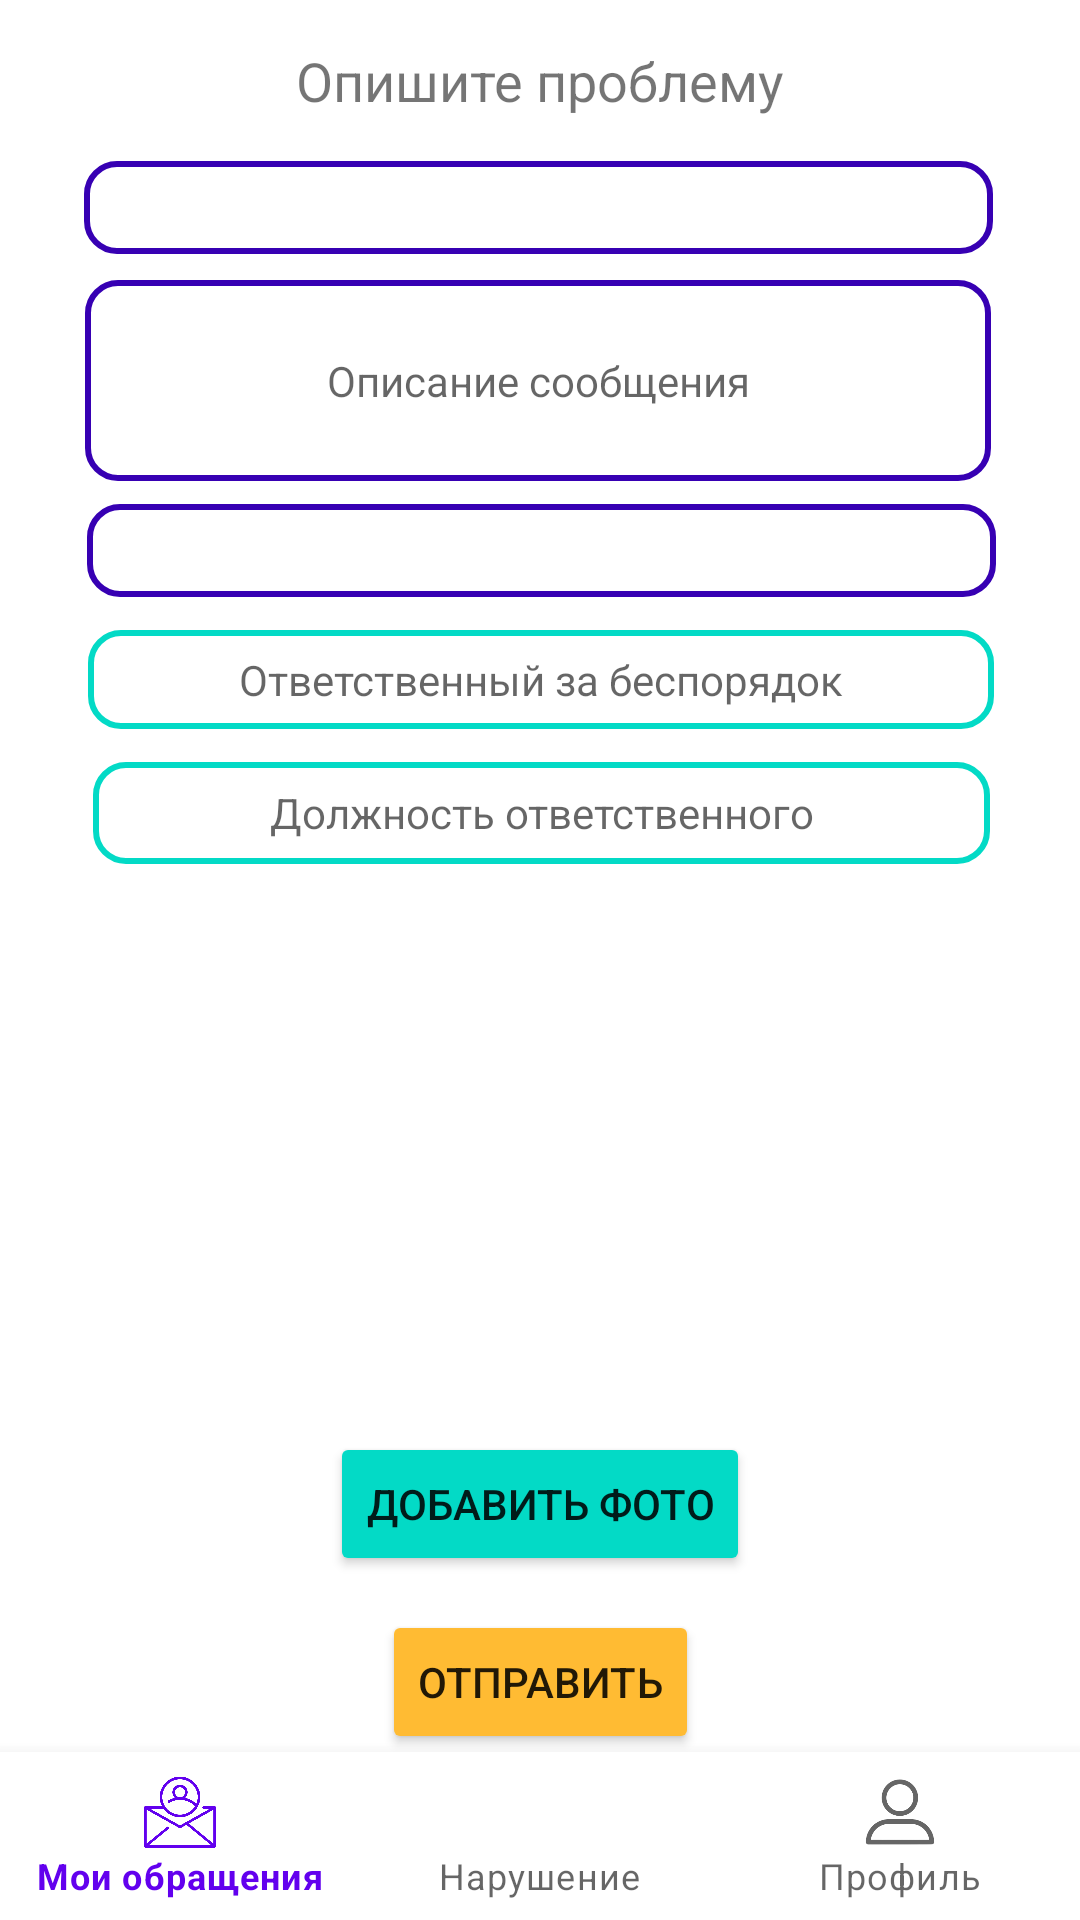

Produce the Android XML layout that renders to this screen, including the resource entries it uses.
<!-- AndroidManifest.xml: application theme Theme.SSKplatform -->
<!-- res/layout/fragment_violation.xml -->
<?xml version="1.0" encoding="utf-8"?>
<androidx.constraintlayout.widget.ConstraintLayout xmlns:android="http://schemas.android.com/apk/res/android"
    xmlns:app="http://schemas.android.com/apk/res-auto"
    xmlns:tools="http://schemas.android.com/tools"
    android:layout_width="match_parent"
    android:layout_height="match_parent"
    tools:context=".ui.violation.ViolationActivity">

    <TextView
        android:id="@+id/text_violation"
        android:layout_width="310dp"
        android:layout_height="24dp"
        android:layout_marginStart="8dp"
        android:layout_marginTop="8dp"
        android:layout_marginEnd="8dp"
        android:text="Опишите проблему"
        android:textAlignment="center"
        android:textSize="18sp"
        app:layout_constraintBottom_toBottomOf="parent"
        app:layout_constraintEnd_toEndOf="parent"
        app:layout_constraintHorizontal_bias="0.494"
        app:layout_constraintStart_toStartOf="parent"
        app:layout_constraintTop_toTopOf="parent"
        app:layout_constraintVertical_bias="0.011" />

    <Button
        android:id="@+id/send"
        android:layout_width="wrap_content"
        android:layout_height="wrap_content"
        android:onClick="send"
        android:text="@string/send"
        app:layout_constraintBottom_toBottomOf="parent"
        app:layout_constraintEnd_toEndOf="parent"
        app:layout_constraintStart_toStartOf="parent"
        app:layout_constraintTop_toBottomOf="@+id/add_picture"
        app:layout_constraintVertical_bias="0.171"
        android:backgroundTint="@android:color/holo_orange_light"/>


    <Button
        android:id="@+id/add_picture"
        android:layout_width="wrap_content"
        android:layout_height="wrap_content"
        android:backgroundTint="@color/design_default_color_secondary"
        android:text="@string/add_photo"
        app:layout_constraintBottom_toBottomOf="parent"
        app:layout_constraintEnd_toEndOf="parent"
        app:layout_constraintStart_toStartOf="parent"
        app:layout_constraintTop_toBottomOf="@+id/text_violation"
        app:layout_constraintVertical_bias="0.793" />

    <EditText
        android:id="@+id/v_message"
        style="@style/Widget.MaterialComponents.TextInputLayout.OutlinedBox"
        android:layout_width="302dp"
        android:layout_height="67dp"
        android:background="@drawable/edit_text_border_purple"
        android:ems="10"
        android:gravity="center"
        android:hint="Описание сообщения"
        android:lines="8"
        android:maxLines="10"
        android:minLines="6"
        android:scrollbars="vertical"
        android:inputType="textMultiLine"
        app:layout_constraintBottom_toTopOf="@+id/add_picture"
        app:layout_constraintEnd_toEndOf="parent"
        app:layout_constraintHorizontal_bias="0.486"
        app:layout_constraintStart_toStartOf="parent"
        app:layout_constraintTop_toBottomOf="@+id/text_violation"
        app:layout_constraintVertical_bias="0.147"
        />

    <Spinner
        android:id="@+id/v_location"
        style="@style/Widget.MaterialComponents.TextInputLayout.OutlinedBox"
        android:layout_width="303dp"
        android:layout_height="31dp"
        android:background="@drawable/edit_text_border_purple"
        android:ems="10"
        android:gravity="center"
        android:inputType="text"
        android:lines="8"
        android:maxLines="10"
        android:minLines="6"
        android:scrollbars="vertical"
        app:layout_constraintBottom_toTopOf="@+id/add_picture"
        app:layout_constraintEnd_toEndOf="parent"
        app:layout_constraintHorizontal_bias="0.509"
        app:layout_constraintStart_toStartOf="parent"
        app:layout_constraintTop_toBottomOf="@+id/text_violation"
        app:layout_constraintVertical_bias="0.317" />

    <EditText
        android:id="@+id/v_responsible"
        style="@style/Widget.MaterialComponents.TextInputLayout.OutlinedBox"
        android:layout_width="302dp"
        android:layout_height="33dp"
        android:background="@drawable/edit_text_border_cyan"
        android:ems="10"
        android:gravity="center"
        android:hint="Ответственный за беспорядок"
        android:inputType="text"
        android:lines="8"
        android:maxLines="10"
        android:minLines="6"
        android:scrollbars="vertical"
        app:layout_constraintBottom_toTopOf="@+id/add_picture"
        app:layout_constraintEnd_toEndOf="parent"
        app:layout_constraintHorizontal_bias="0.504"
        app:layout_constraintStart_toStartOf="parent"
        app:layout_constraintTop_toBottomOf="@+id/text_violation"
        app:layout_constraintVertical_bias="0.422" />

    <EditText
        android:id="@+id/v_position"
        style="@style/Widget.MaterialComponents.TextInputLayout.OutlinedBox"
        android:layout_width="299dp"
        android:layout_height="34dp"
        android:background="@drawable/edit_text_border_cyan"
        android:ems="10"
        android:gravity="center"
        android:hint="Должность ответственного"
        android:inputType="text"
        android:lines="8"
        android:maxLines="10"
        android:minLines="6"
        android:scrollbars="vertical"
        app:layout_constraintBottom_toTopOf="@+id/add_picture"
        app:layout_constraintEnd_toEndOf="parent"
        app:layout_constraintHorizontal_bias="0.509"
        app:layout_constraintStart_toStartOf="parent"
        app:layout_constraintTop_toBottomOf="@+id/text_violation"
        app:layout_constraintVertical_bias="0.532" />

    <Spinner
        android:id="@+id/v_title"
        style="@style/Widget.MaterialComponents.TextInputLayout.OutlinedBox"
        android:layout_width="303dp"
        android:layout_height="31dp"
        android:background="@drawable/edit_text_border_purple"
        android:ems="10"
        android:gravity="center"
        android:inputType="text"
        android:lines="8"
        android:maxLines="10"
        android:minLines="6"
        android:scrollbars="vertical"
        app:layout_constraintBottom_toTopOf="@+id/add_picture"
        app:layout_constraintEnd_toEndOf="parent"
        app:layout_constraintHorizontal_bias="0.49"
        app:layout_constraintStart_toStartOf="parent"
        app:layout_constraintTop_toBottomOf="@+id/text_violation"
        app:layout_constraintVertical_bias="0.037" />

    <ImageView
        android:id="@+id/picture"
        android:layout_width="164dp"
        android:layout_height="168dp"
        android:src="@drawable/ic_launcher_foreground"
        app:layout_constraintBottom_toBottomOf="parent"
        app:layout_constraintEnd_toEndOf="parent"
        app:layout_constraintHorizontal_bias="0.497"
        app:layout_constraintStart_toStartOf="parent"
        app:layout_constraintTop_toTopOf="parent"
        app:layout_constraintVertical_bias="0.63" />

    <com.google.android.material.bottomnavigation.BottomNavigationView
        android:id="@+id/menuViolations"
        android:layout_width="match_parent"
        android:layout_height="56dp"
        app:layout_constraintBottom_toBottomOf="parent"
        app:layout_constraintEnd_toEndOf="parent"
        app:layout_constraintStart_toStartOf="parent"
        app:layout_constraintTop_toTopOf="parent"
        app:layout_constraintVertical_bias="1.0"
        app:menu="@menu/bottom_nav_menu"/>


</androidx.constraintlayout.widget.ConstraintLayout>
<!-- resources referenced by this layout -->
<resources>
  <!-- drawable edit_text_border_cyan (drawable) -->
  <?xml version="1.0" encoding="utf-8"?>
  <selector xmlns:android="http://schemas.android.com/apk/res/android">
      <item>
          <shape android:shape="rectangle">
              <solid android:color="#ffffff"/>
              <corners android:radius="10dp"/>
  
              <stroke
                  android:width="2dp"
                  android:color="@color/design_default_color_secondary"/>
          </shape>
      </item>
  </selector>
  <!-- drawable edit_text_border_purple (drawable) -->
  <?xml version="1.0" encoding="utf-8"?>
  <selector xmlns:android="http://schemas.android.com/apk/res/android">
      <item>
          <shape android:shape="rectangle">
              <solid android:color="#ffffff"/>
              <corners android:radius="10dp"/>
  
  
              <stroke
                  android:width="2dp"
                  android:textColor="@color/black"
                  android:color="@color/design_default_color_primary_dark"/>
          </shape>
      </item>
  </selector>
  <string name="add_photo">Добавить фото</string>
  <string name="send">Отправить</string>
  <style name="Theme.SSKplatform" parent="Theme.MaterialComponents.Light.NoActionBar">
          
          <item name="colorPrimary">@color/purple_500</item>
          <item name="colorPrimaryVariant">@color/purple_700</item>
          <item name="colorOnPrimary">@color/white</item>
          
          <item name="colorSecondary">@color/teal_200</item>
          <item name="colorSecondaryVariant">@color/teal_700</item>
          <item name="colorOnSecondary">@color/black</item>
          
          <item name="android:statusBarColor">?attr/colorPrimaryVariant</item>
          
          <item name="android:windowFullscreen">true</item>
      </style>
  <color name="black">#FF000000</color>
  <color name="purple_500">#FF6200EE</color>
  <color name="purple_700">#FF3700B3</color>
  <color name="white">#FFFFFFFF</color>
  <color name="teal_200">#FF03DAC5</color>
  <color name="teal_700">#FF018786</color>
</resources>
